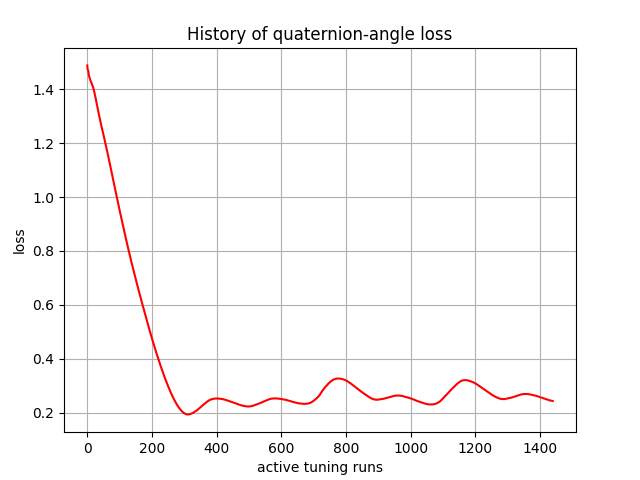

Source data for this figure (header and first rows):
, 0
0, 1.488
1, 1.474
2, 1.471
3, 1.469
4, 1.459
5, 1.451
6, 1.448
7, 1.444
8, 1.44
9, 1.436
10, 1.432
11, 1.429
12, 1.426
13, 1.424
14, 1.42
15, 1.416
16, 1.414
17, 1.411
18, 1.406
19, 1.402
20, 1.398
21, 1.394
22, 1.388
23, 1.383
24, 1.378
25, 1.373
26, 1.366
27, 1.36
28, 1.354
29, 1.348
30, 1.342
31, 1.335
32, 1.33
33, 1.324
34, 1.317
35, 1.311
36, 1.306
37, 1.3
38, 1.294
39, 1.289
40, 1.284
41, 1.278
42, 1.273
43, 1.267
44, 1.262
45, 1.257
46, 1.252
47, 1.247
48, 1.242
49, 1.236
50, 1.231
51, 1.226
52, 1.221
53, 1.215
54, 1.21
55, 1.205
56, 1.2
57, 1.194
58, 1.189
59, 1.183
... 1,380 more rows
